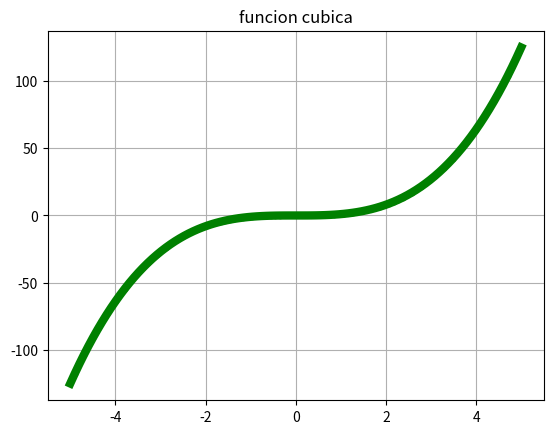

The matplotlib source for this figure:
#Graficar 
import matplotlib.pyplot as plt
import numpy as np 

x = np.linspace(-5,5,100)
y = x**3 
plt.plot(x,y, "g.-", label = "x3", linewidth = 6)
plt.title("funcion cubica")
plt.legend
plt.grid()
plt.show()